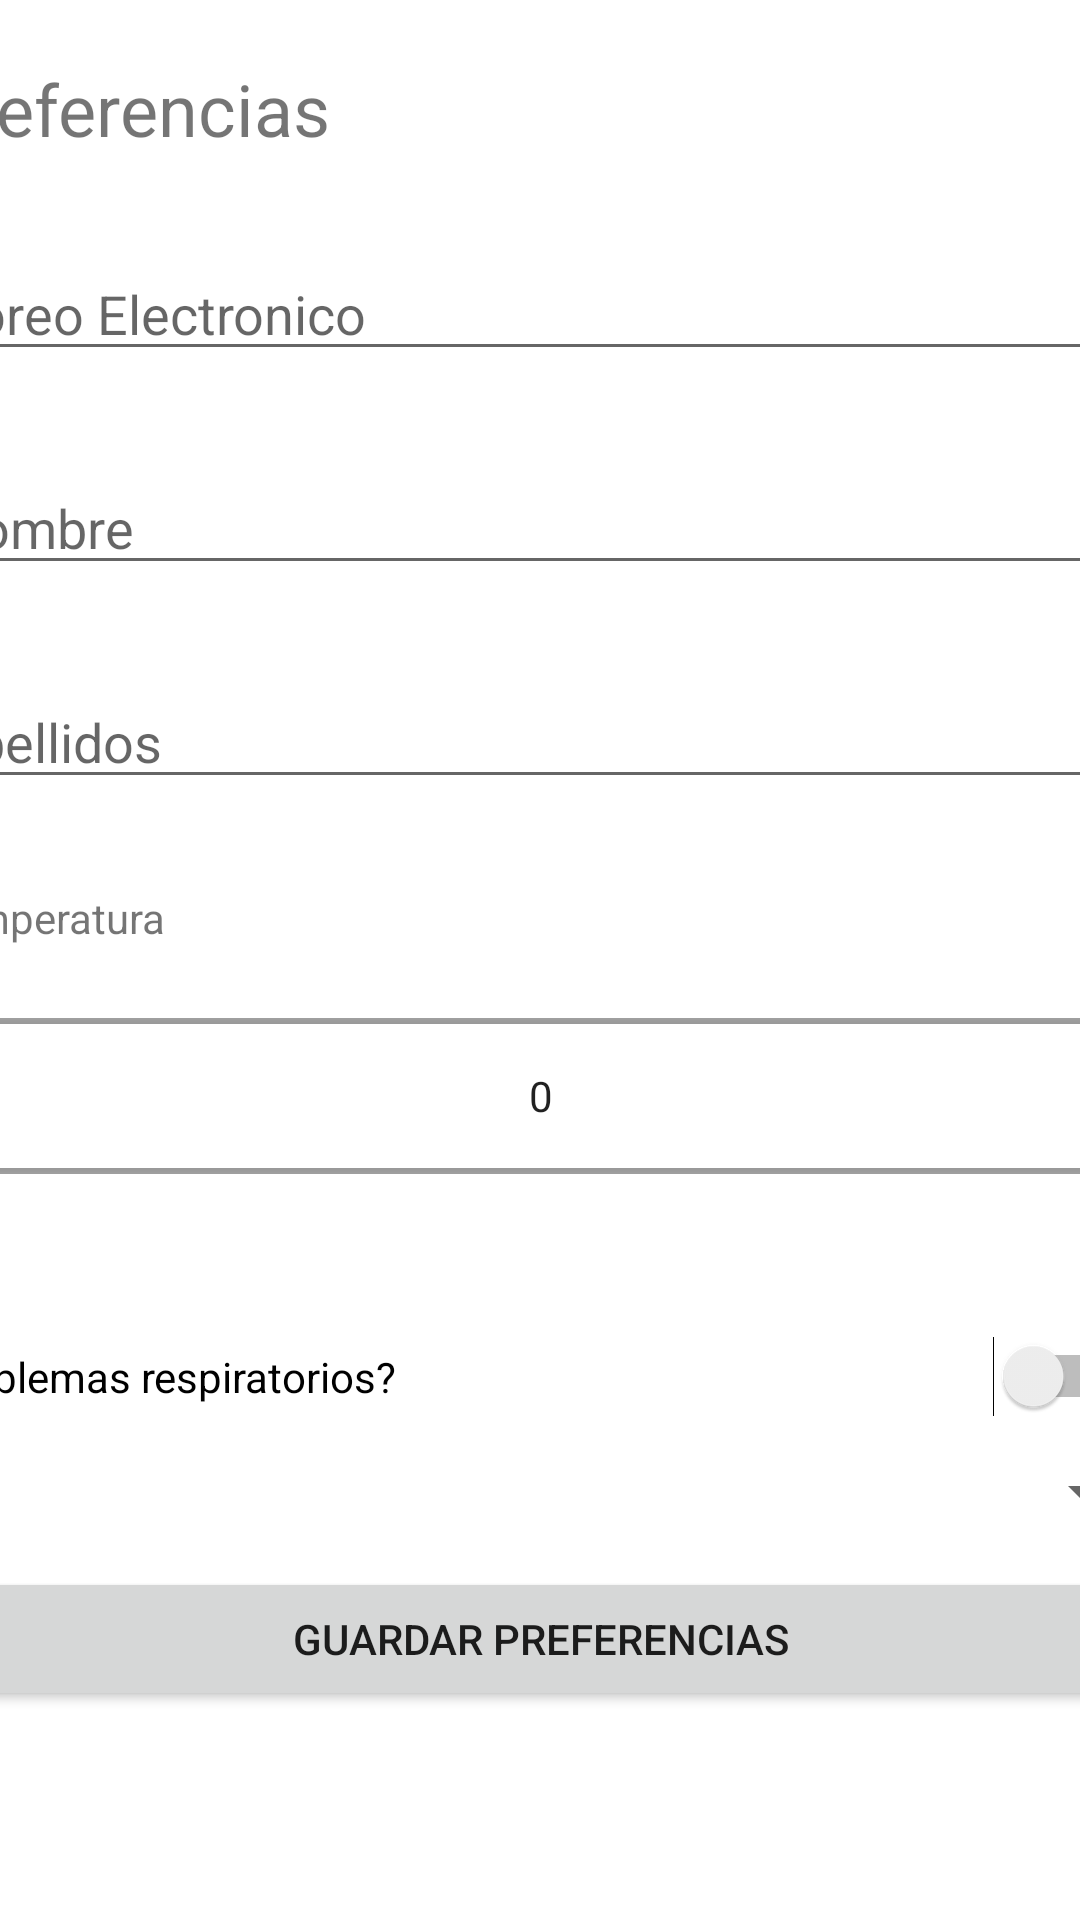

Reconstruct the res/layout file that produces this screen, plus the resources it refers to.
<!-- AndroidManifest.xml: application theme Theme.Domoticapp -->
<!-- res/layout/activity_preferences_form.xml -->
<?xml version="1.0" encoding="utf-8"?>
<androidx.constraintlayout.widget.ConstraintLayout xmlns:android="http://schemas.android.com/apk/res/android"
    xmlns:app="http://schemas.android.com/apk/res-auto"
    xmlns:tools="http://schemas.android.com/tools"
    android:layout_width="match_parent"
    android:layout_height="match_parent"
    tools:context=".PreferencesFormActivity">

    <ScrollView
        android:layout_width="409dp"
        android:layout_height="729dp"
        app:layout_constraintEnd_toEndOf="parent"
        app:layout_constraintStart_toStartOf="parent"
        app:layout_constraintTop_toTopOf="parent">

        <LinearLayout
            android:layout_width="match_parent"
            android:layout_height="wrap_content"
            android:orientation="vertical">

            <TextView
                android:layout_width="match_parent"
                android:layout_height="match_parent"
                android:layout_marginTop="20dp"
                android:text="Preferencias"
                android:textSize="24sp" />

            <EditText
                android:id="@+id/emailTxt"
                android:layout_width="match_parent"
                android:layout_height="match_parent"
                android:layout_marginTop="30dp"
                android:hint="Coreo Electronico"
                android:inputType="textEmailAddress" />

            <EditText
                android:id="@+id/firstnameTxt"
                android:layout_width="match_parent"
                android:layout_height="match_parent"
                android:layout_marginTop="30dp"
                android:hint="Nombre" />

            <EditText
                android:id="@+id/lastnameTxt"
                android:layout_width="match_parent"
                android:layout_height="match_parent"
                android:layout_marginTop="30dp"
                android:hint="Apellidos" />

            <TextView
                android:layout_width="match_parent"
                android:layout_height="match_parent"
                android:layout_marginTop="30dp"
                android:text="Temperatura" />

            <NumberPicker
                android:id="@+id/temperatureNumber"
                android:layout_width="match_parent"
                android:layout_height="100dp" />

            <Switch
                android:id="@+id/medicalConditionSwitch"
                android:layout_width="match_parent"
                android:layout_height="match_parent"
                android:layout_marginTop="30dp"
                android:text="Problemas respiratorios?" />

            <Spinner
                android:id="@+id/medicalConditionLevel"
                android:layout_width="match_parent"
                android:layout_height="50dp" />

            <Button
                android:id="@+id/saveRequestBtn"
                android:layout_width="match_parent"
                android:layout_height="match_parent"
                android:text="GUARDAR PREFERENCIAS" />
        </LinearLayout>
    </ScrollView>
</androidx.constraintlayout.widget.ConstraintLayout>
<!-- resources referenced by this layout -->
<resources>
  <style name="Theme.Domoticapp" parent="Theme.MaterialComponents.DayNight.DarkActionBar">
          
          <item name="colorPrimary">@color/purple_500</item>
          <item name="colorPrimaryVariant">@color/purple_700</item>
          <item name="colorOnPrimary">@color/white</item>
          
          <item name="colorSecondary">@color/teal_200</item>
          <item name="colorSecondaryVariant">@color/teal_700</item>
          <item name="colorOnSecondary">@color/black</item>
          
          <item name="android:statusBarColor" tools:targetApi="l">?attr/colorPrimaryVariant</item>
          
      </style>
  <!-- not gathered from this repository: default colours our renderer supplied (Android Studio template values) -->
  <color name="purple_500">#FF6200EE</color>
  <color name="purple_700">#FF3700B3</color>
  <color name="teal_200">#FF03DAC5</color>
  <color name="teal_700">#FF018786</color>
  <color name="black">#FF000000</color>
  <color name="white">#FFFFFFFF</color>
</resources>
